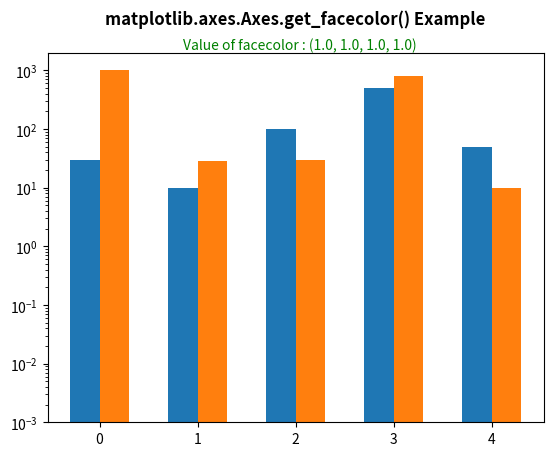

The matplotlib source for this figure:
# Implementation of matplotlib function
import matplotlib.pyplot as plt
import numpy as np

data = ((30, 1000), (10, 28), (100, 30),
		(500, 800), (50, 10))

dim = len(data[0])
w = 0.6
dimw = w / dim

fig, ax = plt.subplots()
x = np.arange(len(data))
for i in range(len(data[0])):
	y = [d[i] for d in data]
	b = ax.bar(x + i * dimw, y, dimw, bottom = 0.001)

ax.set_xticks(x + dimw / 2)
ax.set_xticklabels(map(str, x))
ax.set_yscale('log')

x = ax.get_facecolor()
ax.text(1, 2.3*(10**3), "Value of facecolor : " +str(x),
		style ='italic', fontsize = 10,
		color ="green")
ax.set_title('matplotlib.axes.Axes.get_facecolor() Example\n', fontsize = 12, fontweight ='bold')
plt.show()
